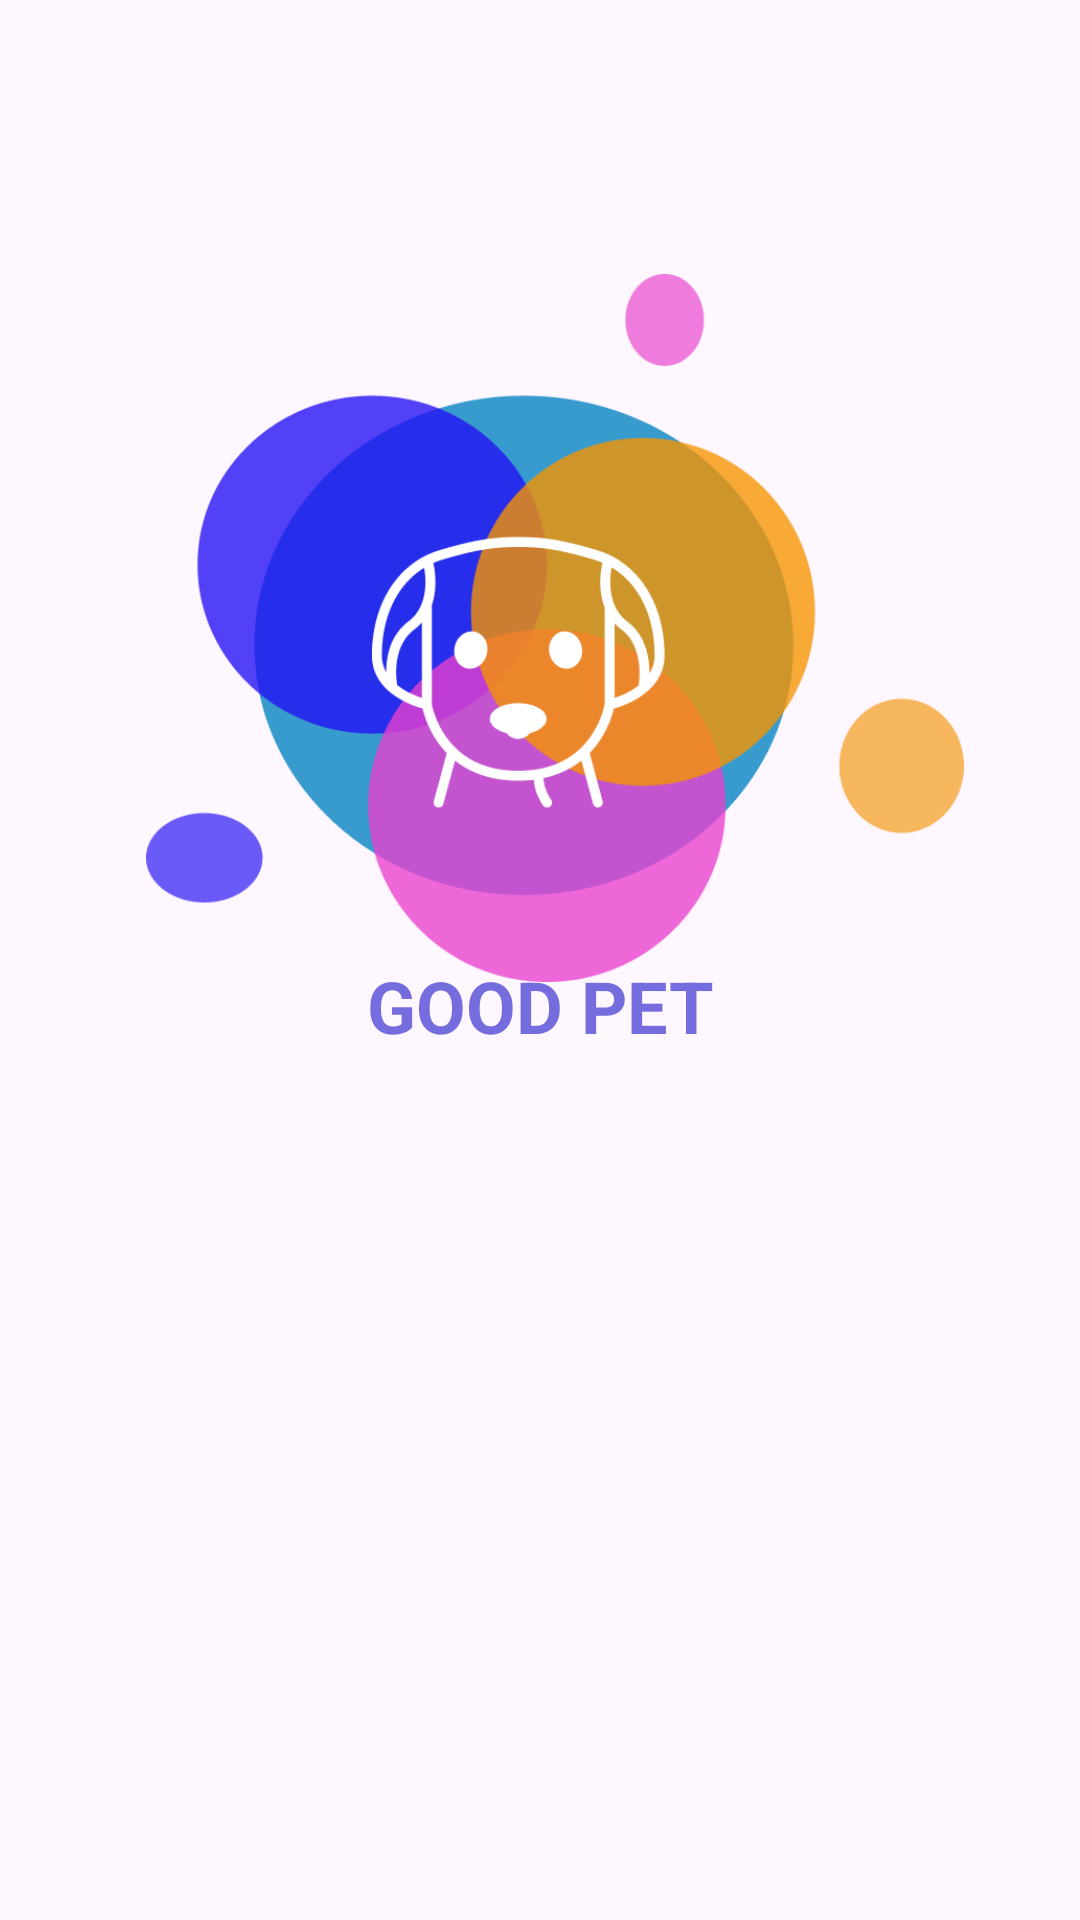

Here is an Android app screen rendered from its layout file. Give the layout XML and the strings, colors and styles it references.
<!-- AndroidManifest.xml: application theme Theme.Goodpet -->
<!-- res/layout/activity_main.xml -->
<?xml version="1.0" encoding="utf-8"?>
<androidx.constraintlayout.widget.ConstraintLayout xmlns:android="http://schemas.android.com/apk/res/android"
    xmlns:app="http://schemas.android.com/apk/res-auto"
    xmlns:tools="http://schemas.android.com/tools"
    android:layout_width="match_parent"
    android:layout_height="match_parent"
    tools:context=".Tela_inicio">

    <ImageView
        android:id="@+id/imageView"
        android:layout_width="322dp"
        android:layout_height="236dp"
        android:src="@drawable/logo"
        app:layout_constraintBottom_toBottomOf="parent"
        app:layout_constraintEnd_toEndOf="parent"
        app:layout_constraintHorizontal_bias="0.629"
        app:layout_constraintStart_toStartOf="parent"
        app:layout_constraintTop_toTopOf="parent"
        app:layout_constraintVertical_bias="0.226" />

    <TextView
        android:id="@+id/title_good_pet"
        android:layout_width="wrap_content"
        android:layout_height="wrap_content"
        android:text="GOOD PET"
        android:textStyle="bold"
        android:textColor="#756CDE"
        android:textSize="24sp"
        app:layout_constraintBottom_toBottomOf="parent"
        app:layout_constraintEnd_toEndOf="parent"
        app:layout_constraintStart_toStartOf="parent"
        app:layout_constraintTop_toTopOf="parent"
        app:layout_constraintVertical_bias="0.525" />
</androidx.constraintlayout.widget.ConstraintLayout>
<!-- resources referenced by this layout -->
<resources>
  <!-- drawable logo: png bitmap (drawable, 41053 bytes) -->
  <style name="Theme.Goodpet" parent="Base.Theme.Goodpet" />
  <style name="Base.Theme.Goodpet" parent="Theme.Material3.DayNight.NoActionBar">
          
          
      </style>
</resources>
